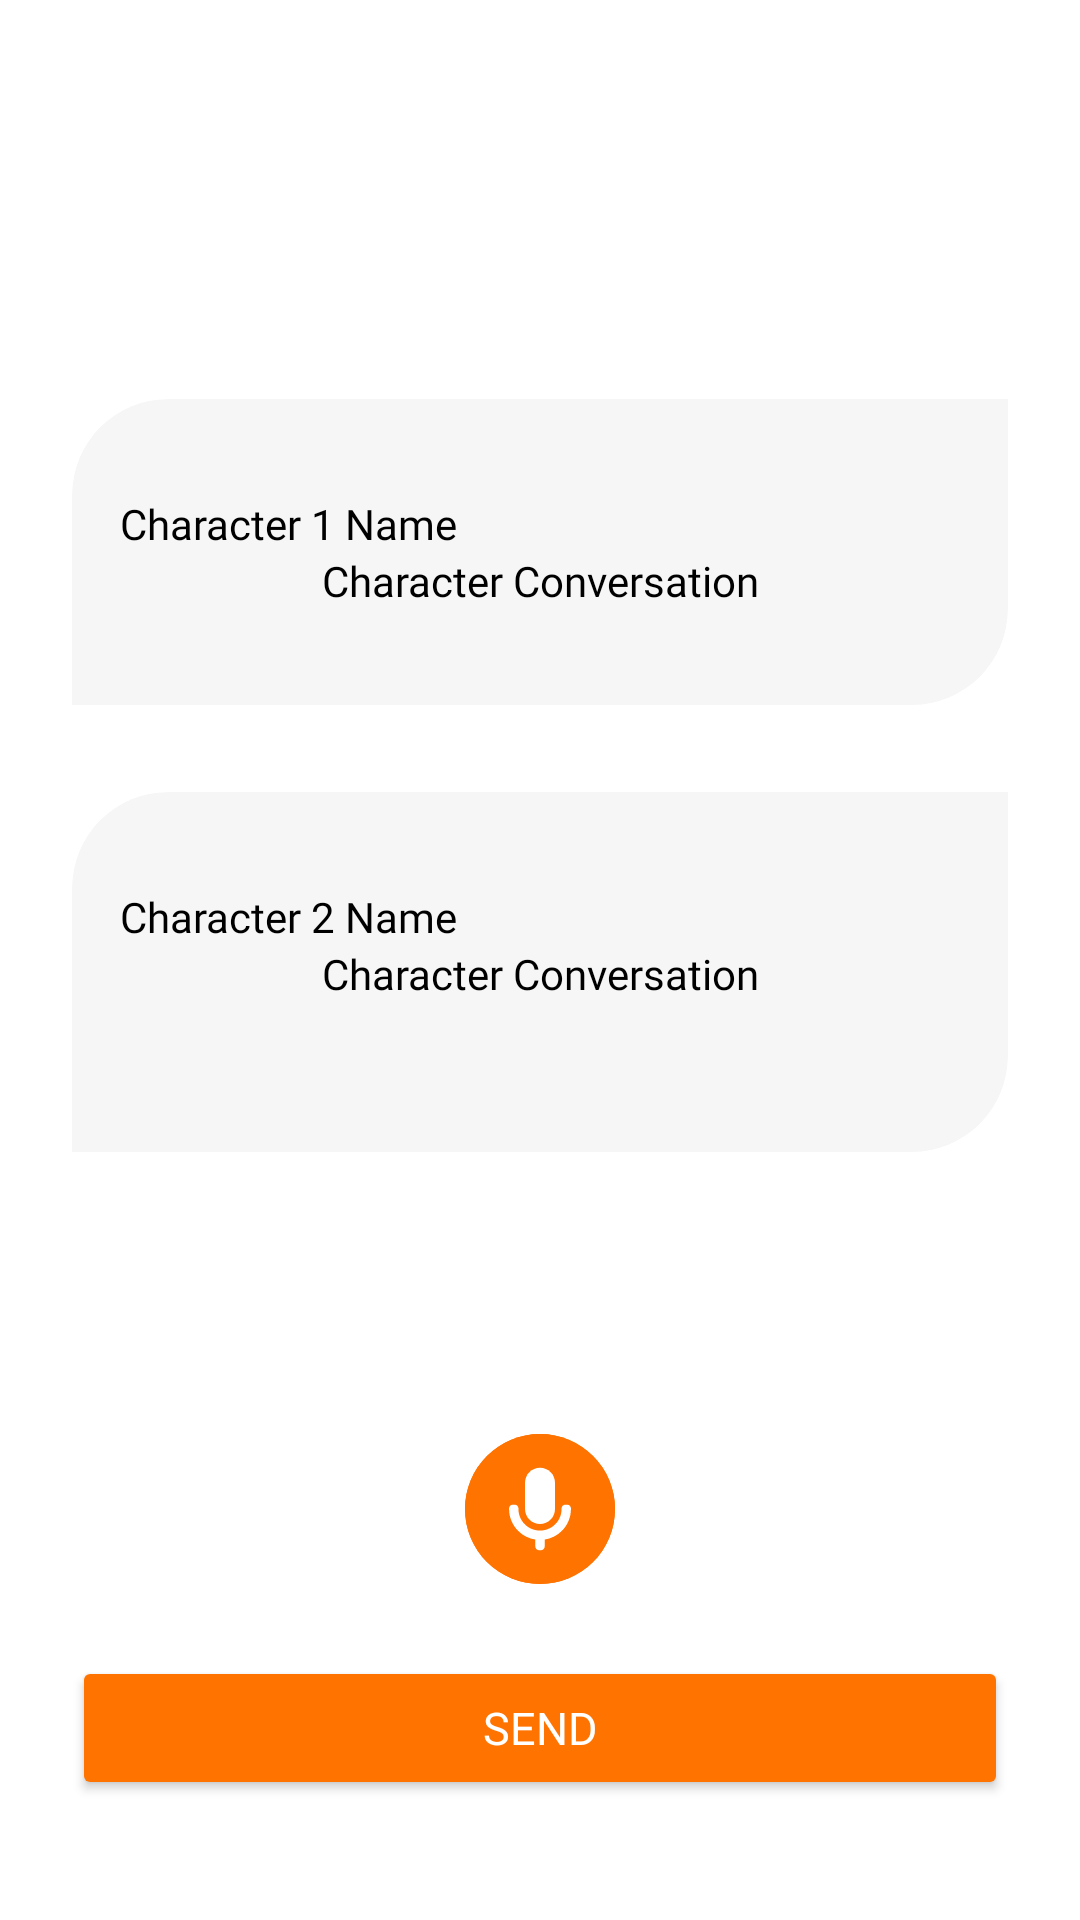

Produce the Android XML layout that renders to this screen, including the resource entries it uses.
<!-- AndroidManifest.xml: application theme Theme.TalkTales -->
<!-- res/layout/fragment_conversation_scene.xml -->
<?xml version="1.0" encoding="utf-8"?>
<androidx.constraintlayout.widget.ConstraintLayout xmlns:android="http://schemas.android.com/apk/res/android"
    xmlns:app="http://schemas.android.com/apk/res-auto"
    xmlns:tools="http://schemas.android.com/tools"
    android:layout_width="match_parent"
    android:layout_height="match_parent"
    android:background="@color/white"
    tools:context=".ui.conversation.ConversationSceneFragment">



    <androidx.constraintlayout.widget.ConstraintLayout
        android:layout_width="match_parent"
        android:layout_height="wrap_content"
        android:layout_margin="24dp"
        app:layout_constraintBottom_toTopOf="@id/actions"
        app:layout_constraintVertical_bias="0.6"
        app:layout_constraintTop_toTopOf="parent">

        <androidx.constraintlayout.widget.ConstraintLayout
            android:id="@+id/convo1"
            android:layout_width="match_parent"
            android:layout_height="wrap_content"
            app:layout_constraintTop_toTopOf="parent"
            >

            <TextView
                android:id="@+id/tvProlog1"
                android:layout_width="match_parent"
                android:layout_height="wrap_content"
                android:layout_marginVertical="10dp"
                android:layout_marginTop="16dp"
                android:alpha="0.65"
                android:fontFamily="@font/poppins_regular"
                android:text="@string/prolog_1"
                android:textAlignment="center"
                android:textSize="12sp"
                android:textColor="@color/black"
                android:visibility="gone"
                app:layout_constraintTop_toTopOf="parent"
                tools:visibility="visible" />

            <ImageView
                android:id="@+id/imgChar1"
                android:contentDescription="@string/character_1"
                android:layout_width="wrap_content"
                android:layout_height="120dp"
                app:layout_constraintBottom_toBottomOf="@id/convoBubble1"
                app:layout_constraintStart_toStartOf="parent"
                app:layout_constraintTop_toTopOf="@id/convoBubble1"
                tools:layout_width="65dp"
                />


            <com.google.android.material.card.MaterialCardView
                android:id="@+id/convoBubble1"
                style="@style/CardViewBubble"
                android:layout_width="0dp"
                android:layout_height="wrap_content"
                android:layout_marginVertical="10dp"
                app:cardElevation="0dp"
                app:layout_constraintEnd_toEndOf="parent"
                app:layout_constraintStart_toEndOf="@id/imgChar1"
                app:layout_constraintTop_toBottomOf="@id/tvProlog1">

                <LinearLayout
                    android:layout_width="match_parent"
                    android:layout_height="wrap_content"
                    android:orientation="vertical"
                    android:paddingVertical="32dp"
                    android:paddingHorizontal="16dp"
                    >

                    <TextView
                        android:id="@+id/tvChar1Name"
                        android:layout_width="wrap_content"
                        android:layout_height="wrap_content"
                        android:fontFamily="@font/poppins_medium"
                        android:text="@string/character_1_name"
                        android:textColor="@color/black" />

                    <TextView
                        android:id="@+id/tvChar1Convo"
                        android:layout_width="match_parent"
                        android:layout_height="wrap_content"
                        android:layout_gravity="center"
                        android:fontFamily="@font/poppins_regular"
                        android:justificationMode="inter_word"
                        android:text="@string/character_conversation"
                        android:textAlignment="center"
                        android:textColor="@color/black"
                        tools:targetApi="o" />


                </LinearLayout>


            </com.google.android.material.card.MaterialCardView>
            <com.google.android.material.button.MaterialButton
                android:id="@+id/btnPlay"
                android:layout_width="wrap_content"
                android:layout_height="wrap_content"
                style="@style/Widget.Material3.Button.IconButton"
                app:icon="@drawable/ic_audio_on"
                app:iconTint="@color/white"
                android:backgroundTint="@color/orange"
                android:layout_marginBottom="-16dp"
                android:layout_marginEnd="16dp"
                app:layout_constraintBottom_toBottomOf="@id/convoBubble1"
                app:layout_constraintEnd_toEndOf="@id/convoBubble1"
                android:visibility="gone"
                />


        </androidx.constraintlayout.widget.ConstraintLayout>


<androidx.constraintlayout.widget.ConstraintLayout
    android:layout_width="match_parent"
    android:layout_height="wrap_content"
    app:layout_constraintTop_toBottomOf="@id/convo1"
    >
    <TextView
        android:id="@+id/tvProlog2"
        android:layout_width="match_parent"
        android:layout_height="wrap_content"
        android:layout_marginVertical="10dp"
        android:alpha="0.65"
        android:fontFamily="@font/poppins_regular"
        android:text="@string/prolog_2"
        android:textAlignment="center"
        android:textColor="@color/black"
        android:textSize="12sp"
        android:visibility="gone"
        app:layout_constraintTop_toTopOf="parent"
        tools:visibility="visible" />

    <ImageView
        android:id="@+id/imgChar2"
        android:contentDescription="@string/character_2"
        android:layout_width="wrap_content"
        android:layout_height="120dp"
        app:layout_constraintBottom_toBottomOf="@id/convoBubble2"
        app:layout_constraintStart_toStartOf="parent"
        app:layout_constraintTop_toTopOf="@id/convoBubble2"
        tools:layout_width="65dp"
        />

    <com.google.android.material.card.MaterialCardView
        android:id="@+id/convoBubble2"
        style="@style/CardViewBubble"
        android:layout_width="0dp"
        android:layout_height="wrap_content"
        android:layout_marginVertical="20dp"
        android:minHeight="120dp"
        app:cardElevation="0dp"
        app:layout_constraintEnd_toEndOf="parent"
        app:layout_constraintStart_toEndOf="@id/imgChar2"
        app:layout_constraintTop_toBottomOf="@id/tvProlog2">

        <LinearLayout
            android:layout_width="match_parent"
            android:layout_height="wrap_content"
            android:orientation="vertical"
            android:paddingVertical="32dp"
            android:paddingHorizontal="16dp"            >

            <TextView
                android:id="@+id/tvChar2Name"
                android:layout_width="wrap_content"
                android:layout_height="wrap_content"
                android:fontFamily="@font/poppins_medium"
                android:text="@string/character_2_name"
                android:textColor="@color/black" />

            <TextView
                android:id="@+id/tvChar2Convo"
                android:layout_width="match_parent"
                android:layout_height="wrap_content"
                android:layout_gravity="center"
                android:fontFamily="@font/poppins_regular"
                android:justificationMode="inter_word"
                android:text="@string/character_conversation"
                android:textAlignment="center"
                android:textColor="@color/black"
                tools:targetApi="o" />


        </LinearLayout>


    </com.google.android.material.card.MaterialCardView>

    <com.google.android.material.button.MaterialButton
        android:id="@+id/btnPlay2"
        android:layout_width="wrap_content"
        android:layout_height="wrap_content"
        style="@style/Widget.Material3.Button.IconButton"
        app:icon="@drawable/ic_audio_on"
        app:iconTint="@color/white"
        android:backgroundTint="@color/orange"
        android:layout_marginBottom="-16dp"
        android:layout_marginEnd="16dp"
        app:layout_constraintBottom_toBottomOf="@id/convoBubble2"
        app:layout_constraintEnd_toEndOf="@id/convoBubble2"
        android:visibility="gone"
        />

</androidx.constraintlayout.widget.ConstraintLayout>


    </androidx.constraintlayout.widget.ConstraintLayout>


    <androidx.constraintlayout.widget.ConstraintLayout
        android:id="@+id/actions"
        android:layout_width="match_parent"
        android:layout_height="wrap_content"
        android:layout_marginHorizontal="24dp"
        app:layout_constraintBottom_toBottomOf="parent">

        <LinearLayout
            android:id="@+id/storyActions"
            android:layout_width="match_parent"
            android:layout_height="wrap_content"
            android:gravity="center"
            android:orientation="horizontal"
            android:layout_marginBottom="20dp"
            app:layout_constraintStart_toStartOf="parent"
            app:layout_constraintEnd_toEndOf="parent"
            app:layout_constraintTop_toTopOf="parent"
            app:layout_constraintBottom_toTopOf="@id/btnSend"
            >

            <com.google.android.material.button.MaterialButton
                android:id="@+id/btnRecord"
                android:layout_width="wrap_content"
                android:layout_height="wrap_content"
                style="@style/Widget.Material3.Button.IconButton"
                app:icon="@drawable/ic_mic_on"
                app:iconTint="@color/white"
                app:iconSize="30dp"
                android:backgroundTint="@color/orange"
                />

        </LinearLayout>





        <Button
            android:id="@+id/btnSend"
            android:layout_width="match_parent"
            android:layout_height="wrap_content"
            android:layout_marginBottom="40dp"
            android:backgroundTint="@color/orange"
            android:fontFamily="@font/poppins_semibold"
            android:text="@string/send"
            android:textAllCaps="true"
            android:textColor="@color/white"
            android:textSize="15sp"
            app:layout_constraintTop_toBottomOf="@id/storyActions"
            app:layout_constraintBottom_toBottomOf="parent" />

    </androidx.constraintlayout.widget.ConstraintLayout>

    <ProgressBar
        android:id="@+id/progressBar"
        android:layout_width="wrap_content"
        android:layout_height="wrap_content"
        android:visibility="gone"
        app:layout_constraintBottom_toBottomOf="parent"
        app:layout_constraintEnd_toEndOf="parent"
        app:layout_constraintStart_toStartOf="parent"
        app:layout_constraintTop_toTopOf="parent"
        tools:visibility="visible" />

</androidx.constraintlayout.widget.ConstraintLayout>
<!-- resources referenced by this layout -->
<resources>
  <color name="black">#FF000000</color>
  <color name="orange">#FF7300</color>
  <color name="white">#FFFFFFFF</color>
  <!-- drawable ic_audio_on (drawable) -->
  <vector xmlns:android="http://schemas.android.com/apk/res/android"
      android:width="64dp"
      android:height="61dp"
      android:viewportWidth="64"
      android:viewportHeight="61">
    <path
        android:pathData="M37.208,61C39.472,61 41.102,59.338 41.102,57.111V4.089C41.102,1.862 39.472,0 37.142,0C35.511,0 34.413,0.731 32.649,2.393L17.972,16.256C17.739,16.455 17.439,16.555 17.107,16.555H7.222C2.529,16.555 0,19.114 0,24.101V36.999C0,41.985 2.529,44.545 7.222,44.545H17.107C17.439,44.545 17.739,44.645 17.972,44.844L32.649,58.839C34.246,60.335 35.578,61 37.208,61ZM56.112,45.243C57.244,46.041 58.875,45.775 59.84,44.479C62.436,40.988 64,35.869 64,30.65C64,25.431 62.402,20.344 59.84,16.787C58.875,15.491 57.277,15.225 56.112,16.023C54.648,16.987 54.481,18.682 55.546,20.145C57.477,22.738 58.641,26.694 58.641,30.65C58.641,34.605 57.41,38.561 55.513,41.187C54.515,42.617 54.681,44.246 56.112,45.243Z"
        android:fillColor="#000000"/>
  </vector>
  <!-- drawable ic_mic_on (drawable) -->
  <vector xmlns:android="http://schemas.android.com/apk/res/android"
      android:width="70dp"
      android:height="70dp"
      android:viewportWidth="70"
      android:viewportHeight="70">
    <path
        android:pathData="M23.333,14.583C23.333,8.14 28.557,2.917 35,2.917C41.443,2.917 46.667,8.14 46.667,14.583V35C46.667,41.443 41.443,46.667 35,46.667C28.557,46.667 23.333,41.443 23.333,35V14.583Z"
        android:fillColor="#000000"/>
    <path
        android:pathData="M18.229,34.544V35C18.229,39.448 19.996,43.714 23.141,46.859C26.286,50.004 30.552,51.771 35,51.771C39.448,51.771 43.714,50.004 46.859,46.859C50.004,43.714 51.771,39.448 51.771,35V34.544C51.771,32.933 53.077,31.628 54.688,31.628H56.146C57.757,31.628 59.063,32.933 59.063,34.544V35C59.063,41.382 56.527,47.502 52.015,52.015C48.371,55.659 43.678,58.013 38.646,58.785V64.167C38.646,65.777 37.34,67.083 35.729,67.083H34.271C32.66,67.083 31.354,65.777 31.354,64.167V58.785C26.322,58.013 21.629,55.659 17.985,52.015C13.473,47.502 10.938,41.382 10.938,35V34.544C10.938,32.933 12.243,31.628 13.854,31.628H15.313C16.923,31.628 18.229,32.933 18.229,34.544Z"
        android:fillColor="#000000"/>
  </vector>
  <string name="character_1">Character 1</string>
  <string name="character_1_name">Character 1 Name</string>
  <string name="character_2">Character 2</string>
  <string name="character_2_name">Character 2 Name</string>
  <string name="character_conversation">Character Conversation</string>
  <string name="prolog_1">Prolog 1</string>
  <string name="prolog_2">Prolog 2</string>
  <string name="send">Send</string>
  <style name="CardViewBubble" parent="Widget.Material3.CardView.Elevated">
          <item name="shapeAppearanceOverlay">@style/BubbleShape</item>
          <item name="cardPreventCornerOverlap">false</item>
          <item name="cardBackgroundColor">@color/white_100</item>
      </style>
  <style name="Theme.TalkTales" parent="Base.Theme.TalkTales" />
  <style name="BubbleShape" parent="">
          <item name="cornerFamily">rounded</item>
          <item name="cornerSizeTopRight">0dp</item>
          <item name="cornerSizeTopLeft">32dp</item>
          <item name="cornerSizeBottomRight">32dp</item>
          <item name="cornerSizeBottomLeft">0dp</item>
      </style>
  <color name="white_100">#F6F6F6</color>
  <style name="Base.Theme.TalkTales" parent="Theme.Material3.Light.NoActionBar">
  
      </style>
</resources>
